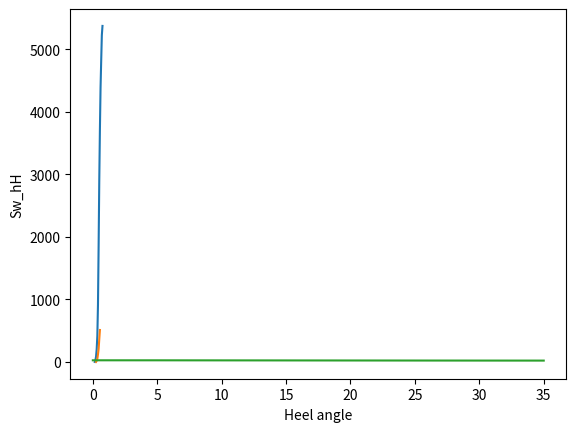

Python code for this plot:
# -*- coding: utf-8 -*-
"""
Created on Mon May  9 14:37:43 2022

@author: Cyprien Courtois
"""
import math as math
import numpy as np
import matplotlib.pyplot as plt


#%%

''' Fonction de calcul de la résistance hydrodynamique de la coque '''

'''
ENTREE : 
    Paramètres extérieurs : 
        rho, 
        Vb (vitesse boat), 
        Heeling (angle de gîte)
    Paramètres géométriques : 
        Vc (déplacement), 
        Lwl (waterline length), 
        Bwl (waterline beam), 
        B (beam), 
        Fb (average freeboard) #INPUT DANS AERO_VOILE, 
        T (total dragt including keel),
        Tc (draft carène)
        Lcb (longitudinal center of buyancy from forward perpendicular)
        Lcf (longitudianl center of flotation from froward perpendicular)
        Cp (Prismatic coefficient)
        Cm (Midship section coefficient)
        AW (Waterplane area)
        Sw_h (Wetted surface)
        Kg (center of gravity above baseline)
        
SORTIE : 
    Repère sailing : X-heading, Y-ship, Z-ship
    R_coque 
    Zcc CLR
    Repère réf : X-axe, Y-babord, Z-vertiale
    Fx
    Fy
    Zce
    Mx 
    Tracé Rrh fct Fr
'''

# Type : SansGite, AvecGite, Visqueux

def methode_larsson(Vc,rho,g,Lwl,Lcb,Cp,Aw,Bwl,Lcf,Tc,Cm, Sw_h, Type = "None"):
    if Type == "None":
        return("Entrer un type de calcul")
    
    if Type == "SansGite" :
        LarssonMat = np.array([[-0.0005, 0.0023, -0.0086, -0.0015, 0.0061, 0.001, 0.0001, 0.0052],
                      [-0.0003, 0.0059, -0.0064, 0.007, 0.0014, 0.0013, 0.0005, -0.002],
                      [-0.0002, -0.0156, 0.0031, -0.0021, -0.007, 0.0148, 0.001, -0.0043],
                      [-0.0009, 0.0016,0.0337,-0.0285,-0.0367,0.0218,0.0015,-0.0172],
                      [-0.0026, -0.0567,0.0446,-0.1091,-0.0707,0.0914,0.0021,-0.0078],
                      [-0.0064, -0.4034,-0.125,0.0273,-0.1341,0.3578,0.0045,0.1115],
                      [-0.0218, -0.5261,-0.2945,0.2485,-0.2428,0.6293,0.0081,0.2086],
                      [-0.0388, -0.5968,-0.3038,0.6033,-0.043,0.8332,0.0106,0.1336],
                      [-0.0347, -0.4764,-0.2361,0.8726,0.4219,0.899,0.0096,-0.2272],
                      [-0.0361, 0.0037,-0.296,0.9661,0.6123,0.7534,0.01,-0.3352],
                      [0.0008, 0.3728,-0.3667,1.3957,1.0343,0.323,0.0072,-0.4632],
                      [0.0108, -0.1238,-0.2026,1.1282,1.1836,0.4973,0.0038,-0.4477],
                      [0.1023, 0.7726, 0.504, 1.7867, 2.1934, -1.5479, -0.0115, -0.0977]])
                      
        K = np.array([Lwl/(Vc**(1/3)), Lcb/Lwl, Cp, Vc**(2/3)/Aw, Bwl/Lwl, Lcb/Lcf, Bwl/Tc, Cm])
        
        k1 = Vc*rho*g
        k2 = Vc**(1/3)/Lwl   
        
        X = np.linspace(0.15,0.75,13)
        Y = []
        for i in range (0,13):
            Y += [k1*k2*np.dot(K,LarssonMat[i])]
        plt.xlabel("Fr")
        plt.ylabel("Rrh")
        plt.plot(X,Y)
        plt.show()
        
        return()
        
        
    if Type == "AvecGite" :
        
        LarssonMat0 = np.array([[-0.0268, -0.0014, -0.0057, 0.0016, -0.007, -0.0017],
                               [0.6628,	-0.0632, -0.0699, 0.0069, 0.0459, -0.0004],
                               [1.6433,	-0.2144, -0.164, 0.0199, -0.054, -0.0268],
                               [-0.8659, -0.0354, 0.2226, 0.0188, -0.58, -0.1133],
                               [-3.2715, 0.1372, 0.5547, 0.0268, -1.0064, -0.2026],
                               [-0.1976, -0.148, -0.6593, 0.1862, -0.7489, -0.1648],
                               [1.5873, -0.3749, -0.7105, 0.2146, -0.4818, -0.1174]])
        LarssonMat = LarssonMat0/1000
        
        k1 = Vc*rho*g
        
        K = np.array([1,Lwl/Bwl, Bwl/Tc, (Bwl/Tc)**2, (Lcb-Lwl/2)/Lwl, ((Lcb-Lwl/2)/Lwl)**2])
        X = np.linspace(0.25,0.55,7)
        Y = []
        for i in range (0,7):
            Y += [k1*np.dot(K,LarssonMat[i])]
        plt.xlabel("Fr")
        plt.ylabel("Delta_Rh_20deg")
        plt.plot(X,Y, label= "Avec Gite")
        plt.show()
        return()
    
    if Type == "Visqueux" :

        LarssonMat = np.array([[-4.112, 0.054, -0.027, 6.329],
                               [-4.522, -0.132, -0.077, 8.738],
                               [-3.291, -0.389, -0.118, 8.949],
                               [1.85, -1.2, -0.109, 5.364],
                               [6.51, -2.305, -0.066, 3.443],
                               [12.334, -3.911, 0.024, 1.767],
                               [14.648, -5.182, 0.102, 3.497]])        
        
        
        k1 = 0.01
        
        K = np.array([1, Bwl/Tc, (Bwl/Tc)**2, Cm])
        X = np.linspace(0,35,8)
        print(X)
        Y = [Sw_h]
        for i in range (0,7):
            Y += [Sw_h*(1+k1*np.dot(K,LarssonMat[i]))]
        print(Y)
        plt.xlabel("Heel angle")
        plt.ylabel("Sw_hH")
        plt.plot(X,Y, label= "frottement visqueux")
        plt.show()
        return()
    else:
        
        return("choisir avec ou sans gite")
    
methode_larsson(6.3,1025,9.81,11.9,6.47,0.56,26.34,3.18,6.81,0.4,0.72,27.34, Type="SansGite")
#Test = np.array([6.443,0.544,0.560,0.13,0.267,0.95,7.95,0.715])
methode_larsson(6.3,1025,9.81,11.9,6.47,0.56,26.34,3.18,6.81,0.4,0.72,27.34, Type="AvecGite")
methode_larsson(6.3,1025,9.81,11.9,6.47,0.56,26.34,3.18,6.81,0.4,0.72,27.34, Type="Visqueux")

